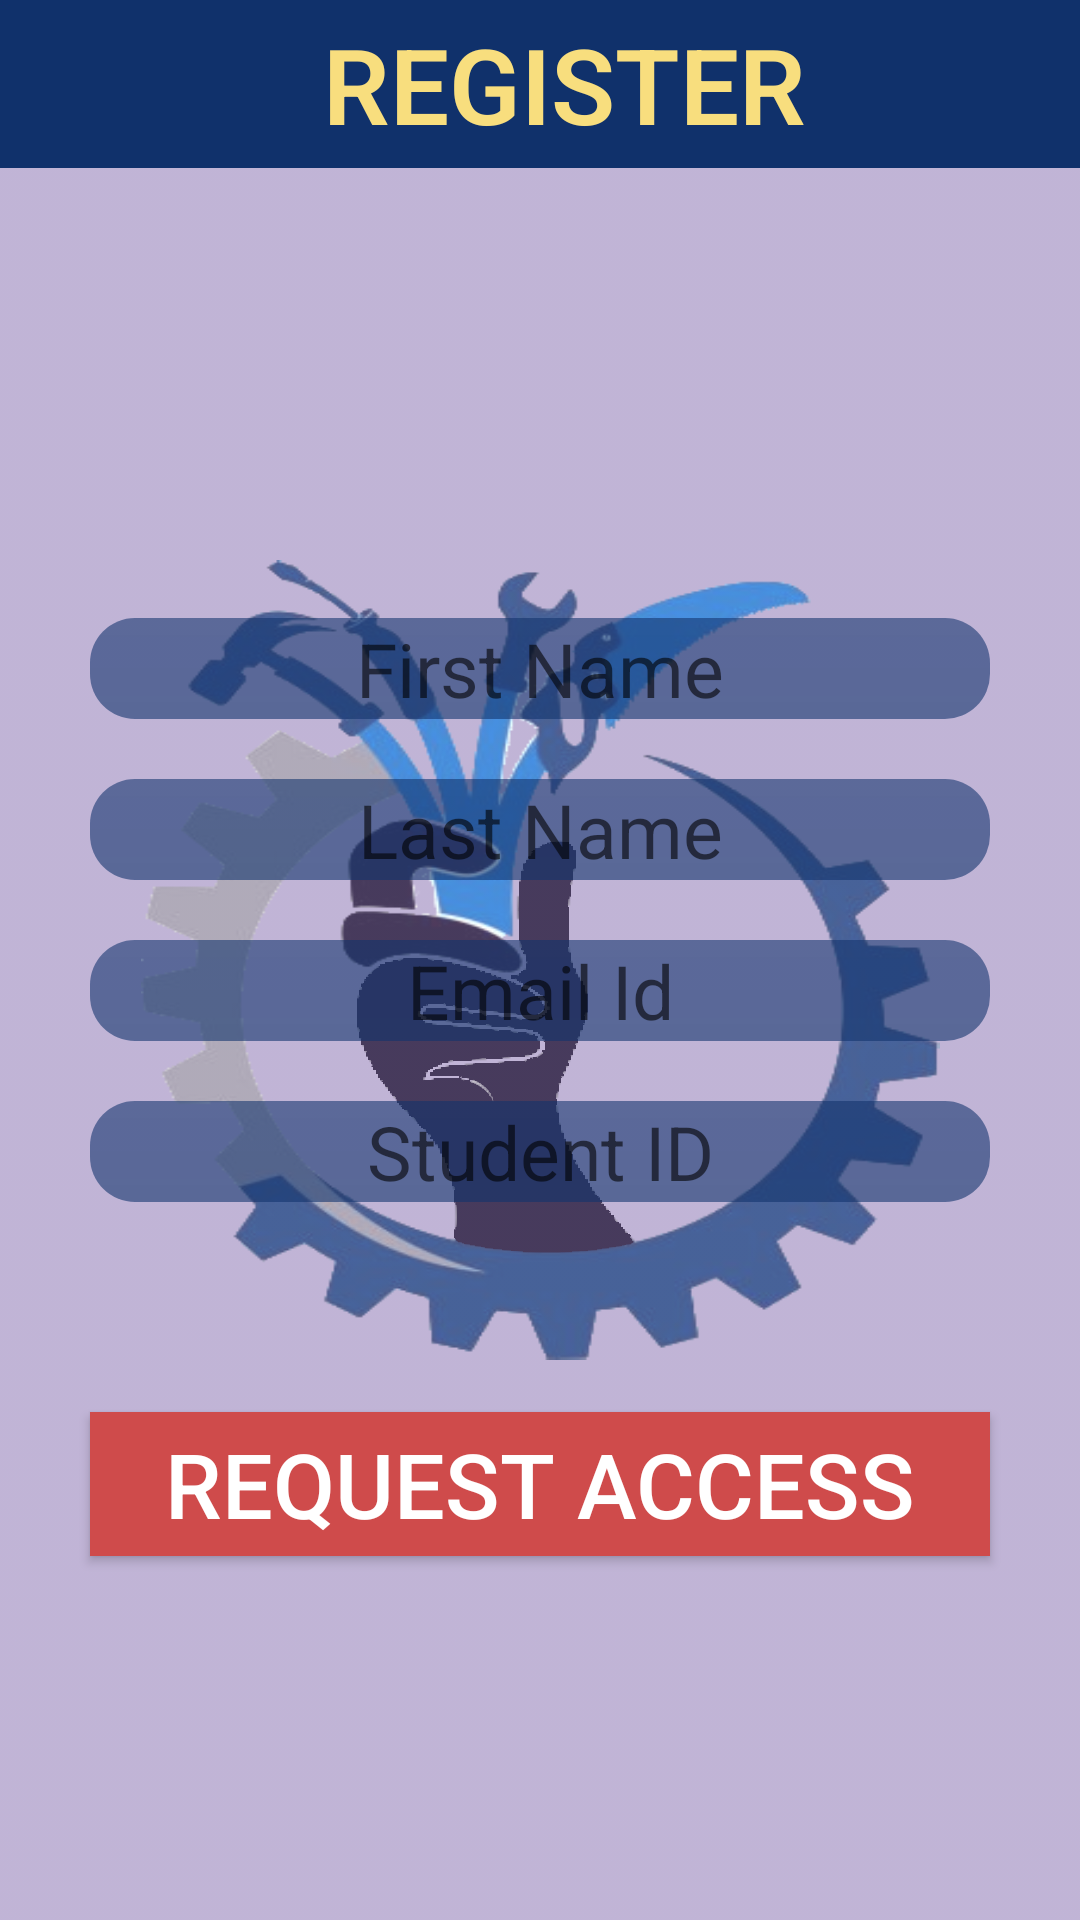

Reconstruct the res/layout file that produces this screen, plus the resources it refers to.
<!-- AndroidManifest.xml: application theme AppTheme -->
<!-- res/layout/activity_user_register.xml -->
<?xml version="1.0" encoding="utf-8"?>
<LinearLayout xmlns:android="http://schemas.android.com/apk/res/android"
    xmlns:app="http://schemas.android.com/apk/res-auto"
    xmlns:tools="http://schemas.android.com/tools"
    android:layout_width="match_parent"
    android:layout_height="match_parent"
    android:layout_weight="5"
    android:background="@drawable/ts"
    android:backgroundTint="#838A72B4"
    android:backgroundTintMode="screen"
    android:orientation="vertical"
    tools:context=".NewRegis">

    <androidx.appcompat.widget.Toolbar
        android:id="@+id/sign_up_toolbar"
        android:layout_width="match_parent"
        android:layout_height="?attr/actionBarSize"
        android:background="#10316B"
        app:popupTheme="@style/CustomPopupStyle">

        <TextView
            android:layout_width="match_parent"
            android:layout_height="match_parent"
            android:layout_gravity="center"
            android:fontFamily="sans-serif-light"
            android:gravity="center"
            android:text="REGISTER"
            android:textColor="#f8de7e"
            android:textSize="35sp"
            android:textStyle="bold" />
    </androidx.appcompat.widget.Toolbar>

    <EditText
        android:id="@+id/fn"
        android:background="@drawable/rounded_edittext"
        android:layout_width="wrap_content"
        android:layout_height="wrap_content"
        android:layout_marginStart="30dp"
        android:layout_marginTop="150dp"
        android:layout_marginEnd="30dp"
        android:ems="15"
        android:gravity="center"
        android:hint="First Name"
        android:inputType="textPersonName"
        android:textSize="25sp"
        android:textColor="#1A1919"/>

    <EditText
        android:background="@drawable/rounded_edittext"
        android:id="@+id/ln"
        android:layout_width="wrap_content"
        android:layout_height="wrap_content"
        android:layout_marginStart="30dp"
        android:layout_marginTop="20dp"
        android:layout_marginEnd="30dp"
        android:ems="15"
        android:gravity="center"
        android:hint="Last Name"
        android:inputType="textPersonName"
        android:textSize="25sp" />

    <EditText
        android:background="@drawable/rounded_edittext"
        android:id="@+id/email"
        android:layout_width="wrap_content"
        android:layout_height="wrap_content"
        android:layout_marginStart="30dp"
        android:layout_marginTop="20dp"
        android:layout_marginEnd="30dp"
        android:ems="15"
        android:gravity="center"
        android:hint="Email Id"
        android:inputType="textEmailAddress"
        android:textSize="25sp" />

    <EditText
        android:background="@drawable/rounded_edittext"
        android:id="@+id/aid"
        android:layout_width="wrap_content"
        android:layout_height="wrap_content"
        android:layout_marginStart="30dp"
        android:layout_marginTop="20dp"
        android:layout_marginEnd="30dp"
        android:ems="15"
        android:gravity="center"
        android:hint="Student ID"
        android:inputType="number"
        android:textSize="25sp" />


    <Button
        android:id="@+id/btn_create"
        android:layout_width="wrap_content"
        android:layout_height="wrap_content"
        android:layout_marginStart="30dp"
        android:layout_marginTop="70dp"
        android:layout_marginEnd="30dp"
        android:background="#CF4B4B"
        android:ems="15"
        android:text="request access"
        android:textColor="#ffffff"
        android:textSize="30sp" />

</LinearLayout>
<!-- resources referenced by this layout -->
<resources>
  <!-- drawable rounded_edittext (drawable) -->
  <?xml version="1.0" encoding="utf-8"?>
  <shape xmlns:android="http://schemas.android.com/apk/res/android"
      android:shape="rectangle" android:padding="20dp"
      >
      <corners
          android:bottomRightRadius="15dp"
          android:bottomLeftRadius="15dp"
          android:topLeftRadius="15dp"
          android:topRightRadius="15dp"/>
      <gradient
          android:startColor="#9210316B"
          android:endColor="#9510316B"
          android:angle="270"
          />
  
  
  </shape>
  <!-- drawable ts: png bitmap (drawable-v24, 365105 bytes) -->
  <style name="AppTheme" parent="Theme.AppCompat.Light.NoActionBar">
          
          <item name="colorPrimary">@color/colorPrimary</item>
          <item name="colorPrimaryDark">@color/colorPrimaryDark</item>
          <item name="colorAccent">@color/colorAccent</item>
          <item name="windowActionBar">false</item>
          <item name="windowNoTitle">true</item>
      </style>
  <color name="colorPrimary">#278be3</color>
  <color name="colorPrimaryDark">#0f5998</color>
  <color name="colorAccent">#4075a2</color>
</resources>
